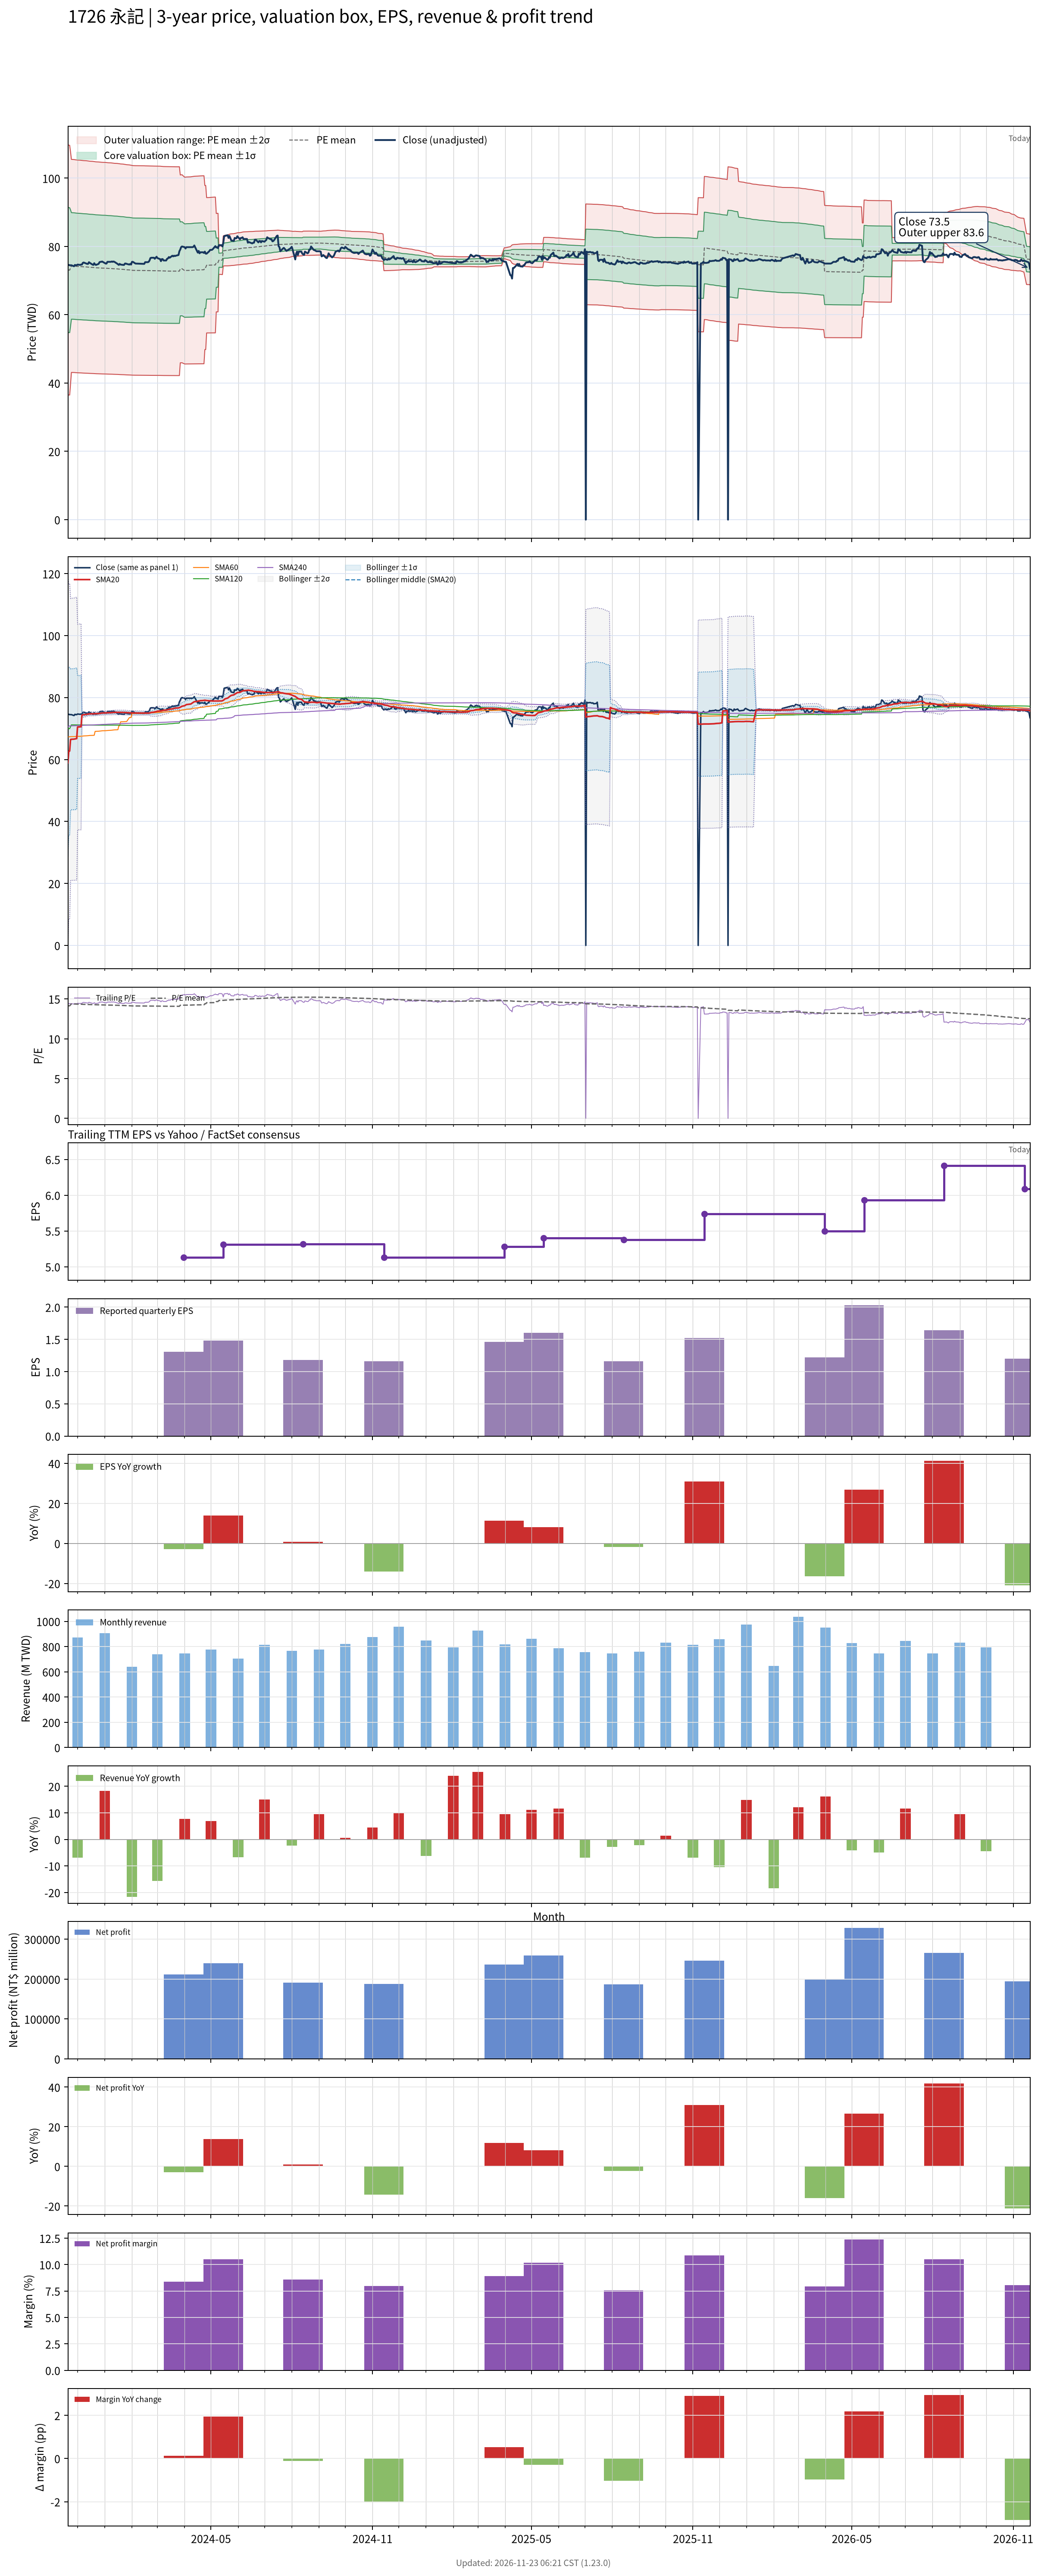

Data behind this chart, as committed beside it:
# chart-version: skill-stock-dynamic-val…
date, close, available_date, period_end, eps, ttm_eps, pe, pe_mean, pe_std, price_m2, price_m1, price_mean, price_p1, price_p2, forward_eps, forward_pe, forward_pe_mean, forward_pe_std, forward_price_m2, forward_price_m1, forward_price_mean, forward_price_p1, forward_price_p2, sma20
2023-11-20, 74.6, 2023-11-14, 2023-09-30, 1.35, 5.17, 14.43, 14.15, 3.54, 36.53, 54.83, 73.13, 91.43, 109.7, , , , , , , , , , 58.95
2023-11-21, 74.6, 2023-11-14, 2023-09-30, 1.35, 5.17, 14.43, 14.14, 3.538, 36.51, 54.81, 73.1, 91.4, 109.7, , , , , , , , , , 62.67
2023-11-22, 74.5, 2023-11-14, 2023-09-30, 1.35, 5.17, 14.41, 14.13, 3.537, 36.49, 54.78, 73.07, 91.36, 109.6, , , , , , , , , , 62.74
2023-11-23, 74.5, 2023-11-14, 2023-09-30, 1.35, 5.17, 14.41, 14.25, 3.289, 39.68, 56.68, 73.69, 90.7, 107.7, , , , , , , , , , 66.47
2023-11-24, 74.5, 2023-11-14, 2023-09-30, 1.35, 5.17, 14.41, 14.37, 3.016, 43.12, 58.72, 74.31, 89.91, 105.5, , , , , , , , , , 66.54
2023-11-27, 74.2, 2023-11-14, 2023-09-30, 1.35, 5.17, 14.35, 14.37, 3.016, 43.1, 58.69, 74.28, 89.87, 105.5, , , , , , , , , , 66.59
2023-11-28, 74.6, 2023-11-14, 2023-09-30, 1.35, 5.17, 14.43, 14.36, 3.014, 43.07, 58.66, 74.24, 89.83, 105.4, , , , , , , , , , 66.66
2023-11-29, 74.5, 2023-11-14, 2023-09-30, 1.35, 5.17, 14.41, 14.35, 3.014, 43.05, 58.63, 74.21, 89.79, 105.4, , , , , , , , , , 66.7
2023-11-30, 74.5, 2023-11-14, 2023-09-30, 1.35, 5.17, 14.41, 14.35, 3.013, 43.03, 58.61, 74.18, 89.76, 105.3, , , , , , , , , , 66.77
2023-12-01, 74.7, 2023-11-14, 2023-09-30, 1.35, 5.17, 14.45, 14.34, 3.012, 43.01, 58.59, 74.16, 89.74, 105.3, , , , , , , , , , 70.5
2023-12-04, 74.6, 2023-11-14, 2023-09-30, 1.35, 5.17, 14.43, 14.34, 3.012, 42.99, 58.56, 74.13, 89.7, 105.3, , , , , , , , , , 70.55
2023-12-05, 74.7, 2023-11-14, 2023-09-30, 1.35, 5.17, 14.45, 14.33, 3.011, 42.97, 58.54, 74.11, 89.67, 105.2, , , , , , , , , , 70.6
2023-12-06, 74.7, 2023-11-14, 2023-09-30, 1.35, 5.17, 14.45, 14.33, 3.01, 42.95, 58.52, 74.08, 89.64, 105.2, , , , , , , , , , 74.33
2023-12-07, 75.2, 2023-11-14, 2023-09-30, 1.35, 5.17, 14.55, 14.32, 3.01, 42.94, 58.5, 74.06, 89.62, 105.2, , , , , , , , , , 74.42
2023-12-08, 75.3, 2023-11-14, 2023-09-30, 1.35, 5.17, 14.56, 14.32, 3.009, 42.92, 58.48, 74.04, 89.59, 105.1, , , , , , , , , , 74.5
2023-12-11, 75, 2023-11-14, 2023-09-30, 1.35, 5.17, 14.51, 14.32, 3.008, 42.91, 58.46, 74.01, 89.56, 105.1, , , , , , , , , , 74.57
2023-12-12, 74.9, 2023-11-14, 2023-09-30, 1.35, 5.17, 14.49, 14.31, 3.007, 42.89, 58.43, 73.98, 89.53, 105.1, , , , , , , , , , 74.63
2023-12-13, 74.9, 2023-11-14, 2023-09-30, 1.35, 5.17, 14.49, 14.3, 3.006, 42.87, 58.41, 73.96, 89.5, 105, , , , , , , , , , 74.67
2023-12-14, 75.4, 2023-11-14, 2023-09-30, 1.35, 5.17, 14.58, 14.3, 3.005, 42.86, 58.39, 73.93, 89.47, 105, , , , , , , , , , 74.72
2023-12-15, 75.2, 2023-11-14, 2023-09-30, 1.35, 5.17, 14.55, 14.3, 3.004, 42.84, 58.37, 73.91, 89.44, 105, , , , , , , , , , 74.75
2023-12-18, 74.7, 2023-11-14, 2023-09-30, 1.35, 5.17, 14.45, 14.29, 3.003, 42.82, 58.35, 73.88, 89.4, 104.9, , , , , , , , , , 74.76
2023-12-19, 74.6, 2023-11-14, 2023-09-30, 1.35, 5.17, 14.43, 14.28, 3.003, 42.8, 58.32, 73.85, 89.37, 104.9, , , , , , , , , , 74.76
2023-12-20, 75.1, 2023-11-14, 2023-09-30, 1.35, 5.17, 14.53, 14.28, 3.002, 42.78, 58.3, 73.82, 89.34, 104.9, , , , , , , , , , 74.79
2023-12-21, 74.7, 2023-11-14, 2023-09-30, 1.35, 5.17, 14.45, 14.27, 3.001, 42.76, 58.28, 73.79, 89.31, 104.8, , , , , , , , , , 74.8
2023-12-22, 74.6, 2023-11-14, 2023-09-30, 1.35, 5.17, 14.43, 14.27, 3, 42.75, 58.26, 73.77, 89.28, 104.8, , , , , , , , , , 74.81
2023-12-25, 74.9, 2023-11-14, 2023-09-30, 1.35, 5.17, 14.49, 14.26, 2.999, 42.73, 58.23, 73.74, 89.24, 104.7, , , , , , , , , , 74.84
2023-12-26, 75.4, 2023-11-14, 2023-09-30, 1.35, 5.17, 14.58, 14.26, 2.998, 42.72, 58.22, 73.72, 89.22, 104.7, , , , , , , , , , 74.88
2023-12-27, 75.5, 2023-11-14, 2023-09-30, 1.35, 5.17, 14.6, 14.26, 2.998, 42.71, 58.2, 73.7, 89.2, 104.7, , , , , , , , , , 74.93
2023-12-28, 75.5, 2023-11-14, 2023-09-30, 1.35, 5.17, 14.6, 14.25, 2.997, 42.69, 58.19, 73.68, 89.18, 104.7, , , , , , , , , , 74.98
2023-12-29, 75.6, 2023-11-14, 2023-09-30, 1.35, 5.17, 14.62, 14.25, 2.996, 42.68, 58.17, 73.67, 89.16, 104.6, , , , , , , , , , 75.03
2024-01-02, 75, 2023-11-14, 2023-09-30, 1.35, 5.17, 14.51, 14.24, 2.995, 42.67, 58.15, 73.64, 89.13, 104.6, , , , , , , , , , 75.05
2024-01-03, 75, 2023-11-14, 2023-09-30, 1.35, 5.17, 14.51, 14.24, 2.995, 42.65, 58.13, 73.62, 89.1, 104.6, , , , , , , , , , 75.06
2024-01-04, 75.5, 2023-11-14, 2023-09-30, 1.35, 5.17, 14.6, 14.24, 2.994, 42.64, 58.12, 73.6, 89.07, 104.6, , , , , , , , , , 75.1
2024-01-05, 75.5, 2023-11-14, 2023-09-30, 1.35, 5.17, 14.6, 14.23, 2.993, 42.63, 58.1, 73.57, 89.05, 104.5, , , , , , , , , , 75.11
2024-01-08, 75.5, 2023-11-14, 2023-09-30, 1.35, 5.17, 14.6, 14.23, 2.992, 42.61, 58.08, 73.55, 89.02, 104.5, , , , , , , , , , 75.12
2024-01-09, 75.6, 2023-11-14, 2023-09-30, 1.35, 5.17, 14.62, 14.22, 2.991, 42.6, 58.07, 73.53, 88.99, 104.5, , , , , , , , , , 75.16
2024-01-10, 75.5, 2023-11-14, 2023-09-30, 1.35, 5.17, 14.6, 14.22, 2.99, 42.59, 58.05, 73.51, 88.96, 104.4, , , , , , , , , , 75.19
2024-01-11, 75.6, 2023-11-14, 2023-09-30, 1.35, 5.17, 14.62, 14.21, 2.989, 42.58, 58.03, 73.48, 88.94, 104.4, , , , , , , , , , 75.22
2024-01-12, 75.5, 2023-11-14, 2023-09-30, 1.35, 5.17, 14.6, 14.21, 2.988, 42.57, 58.01, 73.46, 88.91, 104.4, , , , , , , , , , 75.22
2024-01-15, 75, 2023-11-14, 2023-09-30, 1.35, 5.17, 14.51, 14.2, 2.987, 42.55, 58, 73.44, 88.88, 104.3, , , , , , , , , , 75.22
2024-01-16, 74.8, 2023-11-14, 2023-09-30, 1.35, 5.17, 14.47, 14.2, 2.986, 42.54, 57.97, 73.41, 88.85, 104.3, , , , , , , , , , 75.22
2024-01-17, 74.6, 2023-11-14, 2023-09-30, 1.35, 5.17, 14.43, 14.19, 2.985, 42.52, 57.95, 73.39, 88.82, 104.3, , , , , , , , , , 75.22
2024-01-18, 74.9, 2023-11-14, 2023-09-30, 1.35, 5.17, 14.49, 14.19, 2.984, 42.5, 57.93, 73.36, 88.79, 104.2, , , , , , , , , , 75.21
2024-01-19, 74.7, 2023-11-14, 2023-09-30, 1.35, 5.17, 14.45, 14.18, 2.983, 42.48, 57.91, 73.33, 88.75, 104.2, , , , , , , , , , 75.21
2024-01-22, 74.6, 2023-11-14, 2023-09-30, 1.35, 5.17, 14.43, 14.18, 2.982, 42.47, 57.88, 73.3, 88.71, 104.1, , , , , , , , , , 75.21
2024-01-23, 74.6, 2023-11-14, 2023-09-30, 1.35, 5.17, 14.43, 14.17, 2.98, 42.45, 57.86, 73.27, 88.67, 104.1, , , , , , , , , , 75.19
2024-01-24, 75, 2023-11-14, 2023-09-30, 1.35, 5.17, 14.51, 14.17, 2.979, 42.43, 57.83, 73.24, 88.64, 104, , , , , , , , , , 75.17
2024-01-25, 75, 2023-11-14, 2023-09-30, 1.35, 5.17, 14.51, 14.16, 2.978, 42.41, 57.81, 73.2, 88.6, 104, , , , , , , , , , 75.15
2024-01-26, 74.9, 2023-11-14, 2023-09-30, 1.35, 5.17, 14.49, 14.15, 2.976, 42.4, 57.79, 73.17, 88.56, 103.9, , , , , , , , , , 75.12
2024-01-29, 74.7, 2023-11-14, 2023-09-30, 1.35, 5.17, 14.45, 14.15, 2.975, 42.38, 57.76, 73.14, 88.52, 103.9, , , , , , , , , , 75.08
2024-01-30, 74.9, 2023-11-14, 2023-09-30, 1.35, 5.17, 14.49, 14.14, 2.973, 42.36, 57.73, 73.11, 88.48, 103.8, , , , , , , , , , 75.07
2024-01-31, 74.7, 2023-11-14, 2023-09-30, 1.35, 5.17, 14.45, 14.13, 2.972, 42.35, 57.71, 73.07, 88.44, 103.8, , , , , , , , , , 75.06
2024-02-01, 75.5, 2023-11-14, 2023-09-30, 1.35, 5.17, 14.6, 14.13, 2.97, 42.33, 57.69, 73.05, 88.4, 103.8, , , , , , , , , , 75.06
2024-02-02, 75.5, 2023-11-14, 2023-09-30, 1.35, 5.17, 14.6, 14.12, 2.968, 42.32, 57.66, 73.01, 88.35, 103.7, , , , , , , , , , 75.06
2024-02-05, 75, 2023-11-14, 2023-09-30, 1.35, 5.17, 14.51, 14.12, 2.967, 42.31, 57.65, 72.99, 88.32, 103.7, , , , , , , , , , 75.03
2024-02-15, 74.9, 2023-11-14, 2023-09-30, 1.35, 5.17, 14.49, 14.11, 2.966, 42.3, 57.63, 72.97, 88.3, 103.6, , , , , , , , , , 75
2024-02-16, 75.4, 2023-11-14, 2023-09-30, 1.35, 5.17, 14.58, 14.11, 2.966, 42.29, 57.62, 72.95, 88.28, 103.6, , , , , , , , , , 74.99
2024-02-19, 75.4, 2023-11-14, 2023-09-30, 1.35, 5.17, 14.58, 14.11, 2.965, 42.28, 57.61, 72.94, 88.26, 103.6, , , , , , , , , , 74.98
2024-02-20, 75.5, 2023-11-14, 2023-09-30, 1.35, 5.17, 14.6, 14.11, 2.964, 42.27, 57.6, 72.93, 88.25, 103.6, , , , , , , , , , 74.98
... 669 more rows
